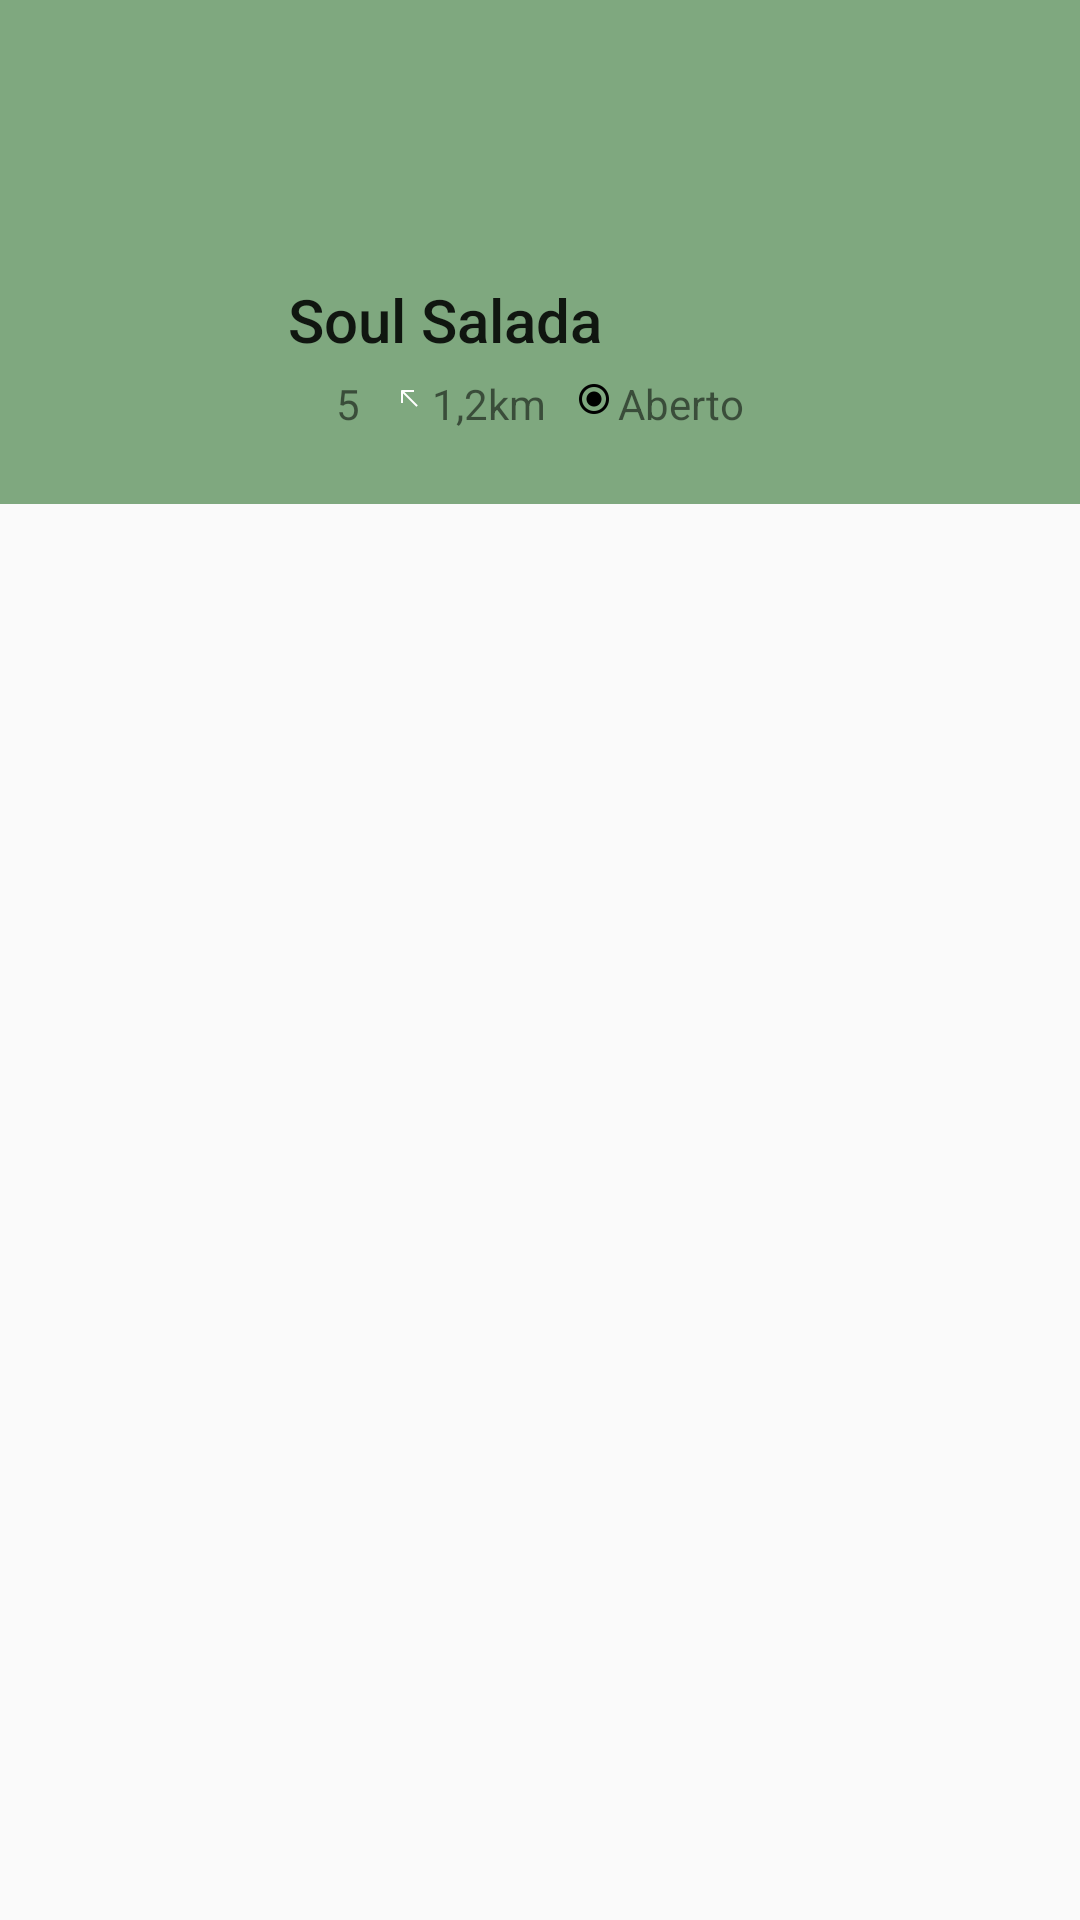

Layout XML and referenced resources for this Android screen:
<!-- AndroidManifest.xml: application theme AppTheme -->
<!-- res/layout/fragment_items.xml -->
<?xml version="1.0" encoding="utf-8"?>
<RelativeLayout xmlns:android="http://schemas.android.com/apk/res/android"
    android:layout_width="match_parent"
    android:layout_height="match_parent">

    <ListView
        android:id="@android:id/list"
        android:layout_width="match_parent"
        android:layout_height="match_parent"
        android:clipToPadding="false"
        android:dividerHeight="2dp"
        android:paddingTop="@dimen/header_height"
        android:scrollbarStyle="outsideOverlay" />

    <FrameLayout
        android:id="@+id/header"
        android:layout_width="match_parent"
        android:layout_height="@dimen/header_height"
        android:elevation="2dp">

        <ImageView
            android:id="@+id/picture_parse_image_view"
            android:layout_width="match_parent"
            android:layout_height="match_parent"
            android:scaleType="centerCrop"
            android:src="@android:drawable/ic_dialog_map" />

        <RelativeLayout
            android:id="@+id/header_background"
            android:layout_width="match_parent"
            android:layout_height="match_parent"
            android:background="@color/abc_search_url_text_normal"
            android:orientation="horizontal">

            <ImageView
                android:id="@+id/favorite_button"
                android:layout_width="64dp"
                android:layout_height="64dp"
                android:layout_alignParentBottom="true"
                android:layout_alignParentLeft="true"
                android:layout_marginBottom="16dp"
                android:layout_marginLeft="16dp"
                android:src="@drawable/abc_ratingbar_full_material" />

            <TextView
                android:id="@+id/name_text_view"
                style="@style/TextAppearance.AppCompat.Title"
                android:layout_width="wrap_content"
                android:layout_height="wrap_content"
                android:layout_alignParentBottom="true"
                android:layout_alignParentLeft="true"
                android:layout_alignParentRight="true"
                android:layout_marginBottom="48dp"
                android:layout_marginLeft="96dp"
                android:layout_marginRight="16dp"
                android:text="Soul Salada"
                android:textAppearance="@style/TextAppearance.AppCompat.Widget.ActionBar.Title" />

            <LinearLayout
                android:id="@+id/secondary_info"
                android:layout_width="match_parent"
                android:layout_height="wrap_content"
                android:layout_alignParentBottom="true"
                android:layout_alignParentLeft="true"
                android:layout_alignParentRight="true"
                android:layout_marginBottom="24dp"
                android:layout_marginLeft="96dp"
                android:layout_marginRight="16dp"
                android:orientation="horizontal">

                <ImageView
                    android:layout_width="16dp"
                    android:layout_height="16dp"
                    android:src="@drawable/abc_btn_rating_star_on_mtrl_alpha" />

                <TextView
                    android:id="@+id/rating_text_view"
                    android:layout_width="wrap_content"
                    android:layout_height="wrap_content"
                    android:layout_marginRight="8dp"
                    android:text="5" />

                <ImageView
                    android:layout_width="16dp"
                    android:layout_height="16dp"
                    android:src="@drawable/abc_ic_commit_search_api_mtrl_alpha" />

                <TextView
                    android:id="@+id/distance_text_view"
                    android:layout_width="wrap_content"
                    android:layout_height="wrap_content"
                    android:layout_marginRight="8dp"
                    android:text="1,2km" />

                <ImageView
                    android:layout_width="16dp"
                    android:layout_height="16dp"
                    android:src="@drawable/abc_btn_radio_to_on_mtrl_015" />

                <TextView
                    android:id="@+id/open_text_view"
                    android:layout_width="wrap_content"
                    android:layout_height="wrap_content"
                    android:text="Aberto" />

            </LinearLayout>

        </RelativeLayout>

    </FrameLayout>

    <android.support.v7.widget.Toolbar
        android:id="@+id/toolbar"
        android:layout_width="match_parent"
        android:layout_height="@dimen/toolbar_height"
        android:background="@color/transparent"
        android:theme="@style/ThemeOverlay.AppCompat.Dark.ActionBar" />

</RelativeLayout>
<!-- resources referenced by this layout -->
<resources>
  <color name="transparent">#00000000</color>
  <dimen name="header_height">168dp</dimen>
  <dimen name="toolbar_height">56dp</dimen>
  <style name="AppTheme" parent="Base.Theme.AppCompat.Light.DarkActionBar">
      </style>
</resources>
